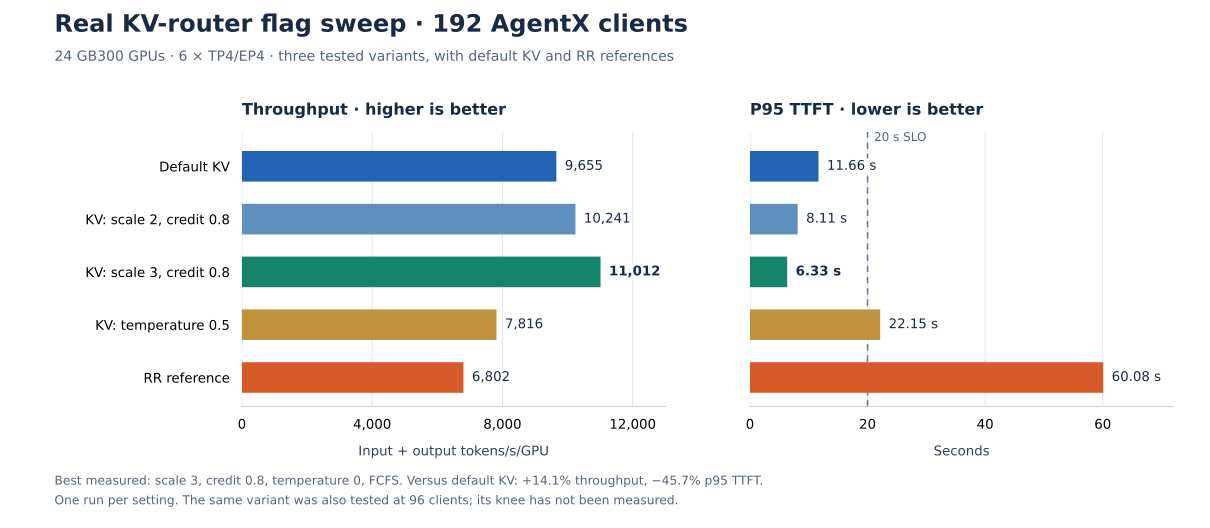

The data file committed next to this chart (first rows):
id, policy, clients, label, prefill_load_scale, overlap_score_credit, temperature, queue_policy, total_tok_s_gpu, output_tok_s_gpu, throughput_change_vs_default_kv_pct, ttft_p95_s, ttft_change_vs_default_kv_pct, cache_pct, request_errors, router_flags, gcs_summary, gcs_console
n3u-agg-ns-agentx-kv-c192, kv, 192, Default KV, not explicitly set, not explicitly set, 0.0, fcfs, 9655, 96.81, 0.0, 11.66, 0.0, 74.38, 3, --router-mode kv --router-temperature 0.…, gs://alisachen-models/perf/1789555981_al…, https://console.cloud.google.com/storage…
n3u-agg-ns-agentx-kvs2c08-c192, kvs2c08, 192, KV: scale 2, credit 0.8, 2.0, 0.8, 0.0, fcfs, 10241, 102.4, 6.069, 8.114, -30.4, 77.49, 3, --router-mode kv --router-temperature 0.…, gs://alisachen-models/perf/1789575514_al…, https://console.cloud.google.com/storage…
n3u-agg-ns-agentx-kvs3c08-c192, kvs3c08, 192, KV: scale 3, credit 0.8, 3.0, 0.8, 0.0, fcfs, 11012, 108.9, 14.06, 6.332, -45.68, 81.85, 3, --router-mode kv --router-temperature 0.…, gs://alisachen-models/perf/1789569414_al…, https://console.cloud.google.com/storage…
n3u-agg-ns2-agentx-kvt05-c192, kvt05, 192, KV: temperature 0.5, not explicitly set, not explicitly set, 0.5, fcfs, 7816, 79.49, -19.04, 22.15, 90, 60.99, 3, --router-mode kv --router-temperature 0.…, gs://alisachen-models/perf/1789574468_al…, https://console.cloud.google.com/storage…
n3u-agg-ns2-agentx-rr-c192, rr, 192, RR reference, not explicitly set, not explicitly set, not applicable, not applicable, 6802, 71.38, -29.55, 60.08, 415.4, 56.17, 3, --router-mode round-robin, gs://alisachen-models/perf/1789560983_al…, https://console.cloud.google.com/storage…
n3u-agg-ns-agentx-kv-c96, kv, 96, Default KV, not explicitly set, not explicitly set, 0.0, fcfs, 6844, 75.11, 0.0, 5.358, 0.0, 79.19, 0, --router-mode kv --router-temperature 0.…, gs://alisachen-models/perf/1789550601_al…, https://console.cloud.google.com/storage…
n3u-agg-ns2-agentx-kvs3c08-c96, kvs3c08, 96, KV: scale 3, credit 0.8, 3.0, 0.8, 0.0, fcfs, 7045, 78.35, 2.944, 3.112, -41.92, 86.25, 0, --router-mode kv --router-temperature 0.…, gs://alisachen-models/perf/1789582550_al…, https://console.cloud.google.com/storage…
